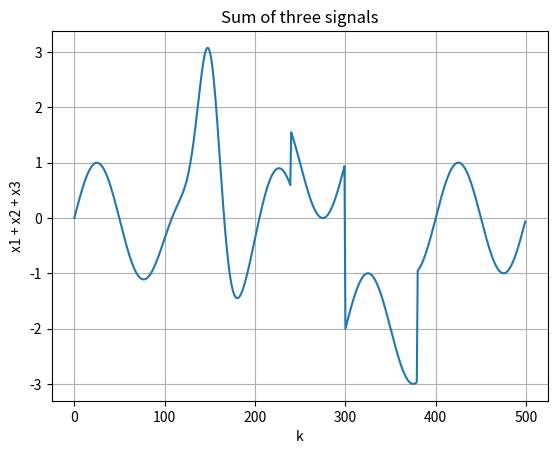

This chart was generated by the following Python code: (Note: this script raises an exception after producing the figure.)
__author__ = 'alexpashevich'

import numpy as np
import matplotlib.pyplot as plt


def create_x1(size):
    return [np.sin(2 * np.pi * k / 100) for k in range(size)]


def create_x2(size):
    return [4 * np.exp((-1. / 300) * (k - 150) ** 2) - np.exp((-1. / 2500) * (k - 150) ** 2) for k in range(size)]


def create_x3(size):
    x = []
    for k in range(size):
        val = 0
        if k >= 240 and k < 300:
            val = 1
        if k >= 300 and k < 380:
            val = -2
        x.append(val)
    return x


def create_x4(size, mu=0, sigma=1.0):
    return np.random.normal(mu, sigma, size)


def show_plot(x, y, title="Plot", x_name="x", y_name="y"):
    plt.figure()
    plt.plot(x, y)
    plt.grid()
    plt.title(title)
    plt.xlabel(x_name)
    plt.ylabel(y_name)
    plt.show()

size = 500
x1 = create_x1(size)
x2 = create_x2(size)
x3 = create_x3(size)
x4 = create_x4(size, sigma=0.2)

sum_of_3 = [x1[i] + x2[i] + x3[i] for i in range(size)]

# print len(x1+x2+x4)

show_plot(range(size), sum_of_3, "Sum of three signals", "k", "x1 + x2 + x3")
show_plot(range(size), map(sum, zip(sum_of_3, x4)), "Sum of four signals", "k", "x1 + x2 + x3 + x4")

plt.plot([1,2,3,4,5], [5,5,5,5,5], '--', marker='h', linewidth=2)
plt.show()